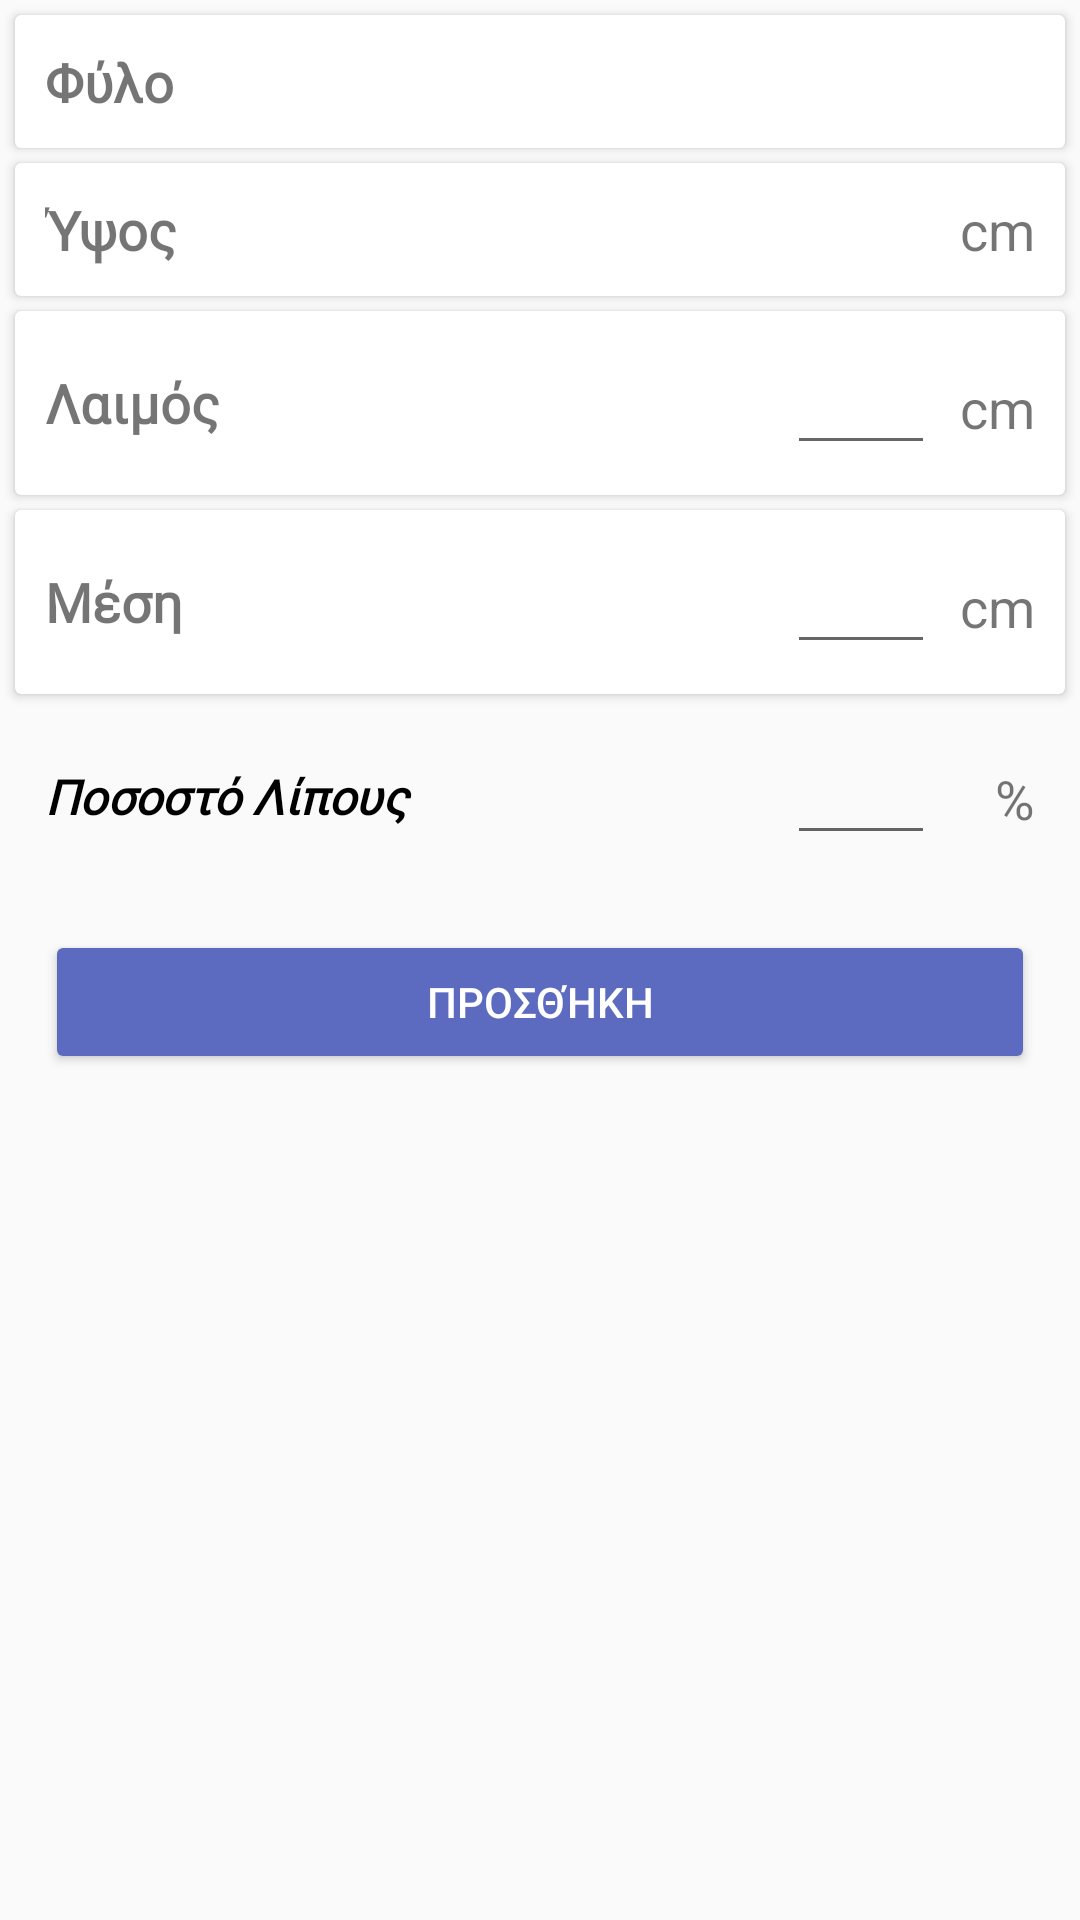

The Android layout XML behind this screen, and the referenced resources:
<!-- AndroidManifest.xml: application theme AppMaterialTheme -->
<!-- res/layout/add_progress_bottom.xml -->
<?xml version="1.0" encoding="utf-8"?>
<LinearLayout xmlns:android="http://schemas.android.com/apk/res/android"
    xmlns:app="http://schemas.android.com/apk/res-auto"
    xmlns:tools="http://schemas.android.com/tools"
    android:layout_width="match_parent"
    android:layout_height="wrap_content"
    android:orientation="vertical">

    <android.support.v7.widget.CardView
        android:layout_width="match_parent"
        android:layout_height="wrap_content"
        android:layout_marginEnd="5sp"
        android:layout_marginStart="5sp"
        android:layout_marginTop="5sp"
        app:contentPadding="10sp">

        <LinearLayout
            android:layout_width="match_parent"
            android:layout_height="match_parent"
            android:weightSum="2">

            <TextView
                android:layout_width="0sp"
                android:layout_height="match_parent"
                android:layout_weight="1.6"
                android:fontFamily="@font/roboto"
                android:gravity="center_vertical"
                android:text="@string/gender"
                android:textSize="18sp"
                android:textStyle="bold" />

            <TextView
                android:id="@+id/gender"
                android:layout_width="0sp"
                android:layout_height="match_parent"
                android:layout_weight="0.4"
                android:gravity="right" />

        </LinearLayout>
    </android.support.v7.widget.CardView>

    <android.support.v7.widget.CardView
        android:layout_width="match_parent"
        android:layout_height="wrap_content"
        android:layout_marginEnd="5sp"
        android:layout_marginStart="5sp"
        android:layout_marginTop="5sp"
        app:contentPadding="10sp">

        <LinearLayout
            android:layout_width="match_parent"
            android:layout_height="match_parent"
            android:weightSum="2">

            <TextView
                android:layout_width="0sp"
                android:layout_height="match_parent"
                android:layout_weight="1.5"
                android:fontFamily="@font/roboto"
                android:gravity="center_vertical"
                android:text="@string/height"
                android:textSize="18sp"
                android:textStyle="bold" />

            <TextView
                android:id="@+id/height"
                android:layout_width="0sp"
                android:layout_height="match_parent"
                android:layout_weight="0.3"
                android:gravity="right" />

            <TextView
                android:layout_width="0sp"
                android:layout_height="wrap_content"
                android:layout_weight="0.2"
                android:text="@string/centimeters"
                android:textSize="18sp"
                android:gravity="right" />

        </LinearLayout>
    </android.support.v7.widget.CardView>

    <android.support.v7.widget.CardView
        android:layout_width="match_parent"
        android:layout_height="wrap_content"
        android:layout_marginEnd="5sp"
        android:layout_marginStart="5sp"
        android:layout_marginTop="5sp"
        app:contentPadding="10sp">

        <LinearLayout
            android:layout_width="match_parent"
            android:layout_height="match_parent"
            android:weightSum="2">

            <TextView
                android:layout_width="0sp"
                android:layout_height="match_parent"
                android:layout_weight="1.5"
                android:fontFamily="@font/roboto"
                android:gravity="center_vertical"
                android:text="@string/neck"
                android:textSize="18sp"
                android:textStyle="bold" />

            <EditText
                android:id="@+id/neck"
                android:inputType="number"
                android:layout_width="0sp"
                android:layout_height="wrap_content"
                android:layout_weight="0.3"
                android:gravity="right" />

            <TextView
                android:layout_width="0sp"
                android:layout_height="wrap_content"
                android:layout_weight="0.2"
                android:text="@string/centimeters"
                android:textSize="18sp"
                android:gravity="right" />

        </LinearLayout>
    </android.support.v7.widget.CardView>

    <android.support.v7.widget.CardView
        android:layout_width="match_parent"
        android:layout_height="wrap_content"
        android:layout_marginEnd="5sp"
        android:layout_marginStart="5sp"
        android:layout_marginTop="5sp"
        app:contentPadding="10sp">

        <LinearLayout
            android:layout_width="match_parent"
            android:layout_height="match_parent"
            android:weightSum="2">

            <TextView
                android:layout_width="0sp"
                android:layout_height="match_parent"
                android:layout_weight="1.5"
                android:fontFamily="@font/roboto"
                android:gravity="center_vertical"
                android:text="@string/waist"
                android:textSize="18sp"
                android:textStyle="bold" />

            <EditText
                android:id="@+id/waist"
                android:inputType="number"
                android:layout_width="0sp"
                android:layout_height="wrap_content"
                android:layout_weight="0.3"
                android:gravity="right" />

            <TextView
                android:layout_width="0sp"
                android:layout_height="wrap_content"
                android:layout_weight="0.2"
                android:text="@string/centimeters"
                android:textSize="18sp"
                android:gravity="right" />

        </LinearLayout>
    </android.support.v7.widget.CardView>

    <android.support.v7.widget.CardView
        android:id="@+id/hips_section"
        android:visibility="gone"
        android:layout_width="match_parent"
        android:layout_height="wrap_content"
        android:layout_marginEnd="5sp"
        android:layout_marginStart="5sp"
        android:layout_marginTop="5sp"
        app:contentPadding="10sp">

        <LinearLayout
            android:layout_width="match_parent"
            android:layout_height="match_parent"
            android:weightSum="2">

            <TextView
                android:layout_width="0sp"
                android:layout_height="match_parent"
                android:layout_weight="1.5"
                android:fontFamily="@font/roboto"
                android:gravity="center_vertical"
                android:text="@string/hips"
                android:textSize="18sp"
                android:textStyle="bold" />

            <EditText
                android:id="@+id/hips"
                android:inputType="number"
                android:layout_width="0sp"
                android:layout_height="wrap_content"
                android:layout_weight="0.3"
                android:gravity="right" />


            <TextView
                android:layout_width="0sp"
                android:layout_height="wrap_content"
                android:layout_weight="0.2"
                android:text="@string/centimeters"
                android:textSize="18sp"
                android:gravity="right" />

        </LinearLayout>
    </android.support.v7.widget.CardView>

    <LinearLayout
        android:layout_width="match_parent"
        android:layout_height="wrap_content"
        android:layout_marginEnd="5sp"
        android:layout_marginStart="5sp"
        android:layout_marginTop="5sp"
        android:padding="10sp"
        android:weightSum="2">

        <TextView
            android:layout_width="0sp"
            android:layout_height="match_parent"
            android:layout_weight="1.5"
            android:fontFamily="@font/roboto"
            android:gravity="center_vertical"
            android:text="@string/fat_percentage"
            android:textColor="@android:color/black"
            android:textSize="16sp"
            android:textStyle="bold|italic" />

        <EditText
            android:id="@+id/fat_percentage"
            android:inputType="numberDecimal"
            android:layout_width="0sp"
            android:layout_height="wrap_content"
            android:layout_weight="0.3"
            android:gravity="center_vertical|end"
            android:textColor="@android:color/black"
            android:textSize="16sp"
            android:textStyle="bold|italic" />

        <TextView
            android:layout_width="0sp"
            android:layout_height="wrap_content"
            android:layout_weight="0.2"
            android:text="@string/percentage"
            android:textSize="18sp"
            android:gravity="right" />
    </LinearLayout>

    <LinearLayout
        android:layout_width="match_parent"
        android:layout_height="wrap_content"
        android:layout_marginEnd="5sp"
        android:layout_marginStart="5sp"
        android:layout_marginTop="5sp"
        android:padding="10sp"
        android:weightSum="2">

        <Button
            android:id="@+id/add_progress_button"
            android:layout_width="match_parent"
            android:layout_height="wrap_content"
            android:text="Προσθήκη"
            android:textColor="@android:color/white" />

    </LinearLayout>
</LinearLayout>
<!-- resources referenced by this layout -->
<resources>
  <string name="centimeters">cm</string>
  <string name="fat_percentage">Ποσοστό Λίπους</string>
  <string name="gender">Φύλο</string>
  <string name="height">Ύψος</string>
  <string name="hips">Γοφοί</string>
  <string name="neck">Λαιμός</string>
  <string name="percentage">%</string>
  <string name="waist">Μέση</string>
  <style name="AppMaterialTheme" parent="SuperMaterialTheme">
          
          <item name="colorButtonNormal">@color/colorButtonFirst</item>
  
          <item name="android:colorControlHighlight">@color/colorBlack</item>
          <item name="android:colorButtonNormal">@color/colorButtonFirst</item>
      </style>
  <style name="SuperMaterialTheme" parent="Theme.AppCompat.Light.NoActionBar">
          <item name="colorPrimary">@color/colorPrimary</item>
          <item name="colorPrimaryDark">@color/colorPrimaryDark</item>
          <item name="colorAccent">@color/colorButtonFirst</item>
      </style>
  <color name="colorButtonFirst">#263238</color>
  <color name="colorBlack">#000</color>
  <color name="colorPrimary">#4F5B62</color>
  <color name="colorPrimaryDark">#263238</color>
</resources>
